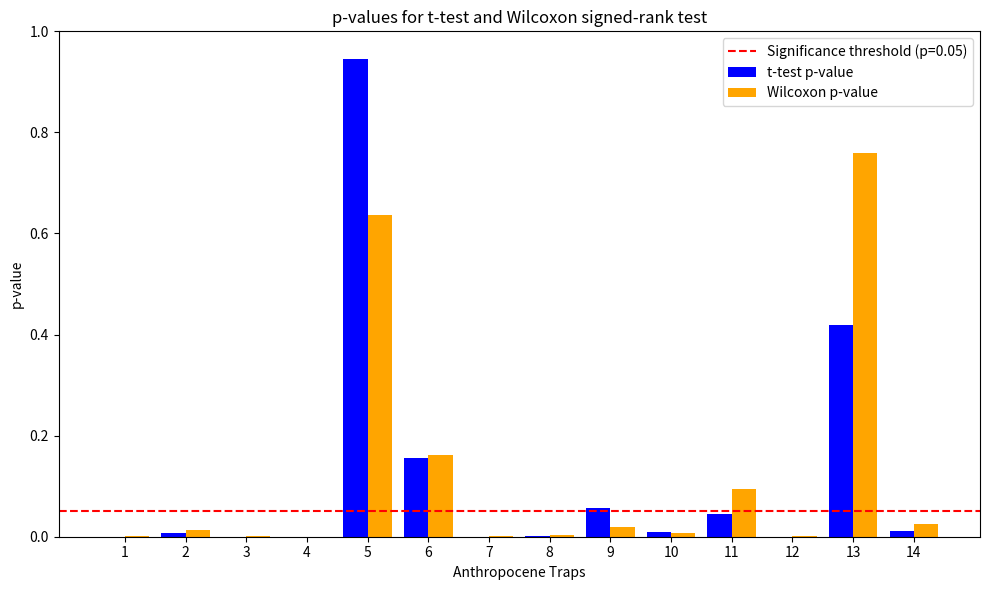

Generate this figure with matplotlib:
import pandas as pd
import matplotlib.pyplot as plt
from scipy.stats import ttest_rel, wilcoxon

# Data for Survey-based screens
survey_data = {
    "Year": [2006, 2007, 2008, 2009, 2010, 2011, 2012, 2013, 2014, 2015, 2016, 2017, 2018, 2019, 2020, 2021, 2023, 2024],
    1: [0.74, 0.82, 0.76, 0.81, 0.85, 0.85, 0.88, 0.88, 0.94, 0.91, 0.91, 0.89, 0.90, 0.90, 0.89, 0.91, 0.84, 0.89],
    2: [0.95, 0.86, 0.88, 0.93, 0.91, 0.83, 0.78, 0.77, 0.77, 0.79, 0.80, 0.83, 0.81, 0.81, 0.86, 0.87, 1.00, 0.93],
    3: [0.43, 0.34, 0.37, 0.37, 0.34, 0.48, 0.58, 0.59, 0.46, 0.46, 0.44, 0.44, 0.46, 0.47, 0.47, 0.57, 0.49, 0.51],
    4: [0.63, 0.51, 0.52, 0.56, 0.54, 0.49, 0.46, 0.46, 0.53, 0.66, 0.62, 0.67, 0.66, 0.65, 0.63, 0.55, 0.59, 0.45],
    5: [0.26, 0.28, 0.26, 0.25, 0.24, 0.16, 0.14, 0.13, 0.13, 0.09, 0.10, 0.10, 0.09, 0.09, 0.09, 0.09, 0.24, 0.15],
    6: [0.14, 0.26, 0.21, 0.21, 0.23, 0.20, 0.26, 0.25, 0.24, 0.28, 0.27, 0.26, 0.26, 0.27, 0.26, 0.14, 0.24, 0.29],
    7: [0.43, 0.34, 0.37, 0.34, 0.34, 0.38, 0.48, 0.49, 0.40, 0.39, 0.37, 0.38, 0.40, 0.40, 0.40, 0.47, 0.29, 0.42],
    8: [0.10, 0.17, 0.13, 0.14, 0.14, 0.19, 0.14, 0.15, 0.14, 0.16, 0.16, 0.16, 0.16, 0.15, 0.14, 0.06, 0.06, 0.06],
    9: [0.22, 0.08, 0.08, 0.15, 0.15, 0.14, 0.17, 0.17, 0.16, 0.23, 0.22, 0.22, 0.23, 0.23, 0.23, 0.15, 0.08, 0.32],
    10: [0.02, 0.03, 0.03, 0.08, 0.09, 0.07, 0.06, 0.06, 0.03, 0.02, 0.04, 0.04, 0.03, 0.03, 0.04, 0.08, 0.24, 0.09],
    11: [0.66, 0.72, 0.68, 0.71, 0.70, 0.73, 0.64, 0.63, 0.65, 0.50, 0.53, 0.50, 0.48, 0.48, 0.47, 0.47, 0.57, 0.56],
    12: [0.67, 0.79, 0.84, 0.73, 0.73, 0.77, 0.76, 0.76, 0.77, 0.78, 0.80, 0.78, 0.78, 0.78, 0.77, 0.69, 0.60, 0.67],
    13: [0.19, 0.24, 0.32, 0.11, 0.11, 0.11, 0.07, 0.07, 0.16, 0.09, 0.10, 0.10, 0.10, 0.10, 0.11, 0.16, 0.00, 0.02],
    14: [0.02, 0.03, 0.03, 0.08, 0.09, 0.07, 0.06, 0.06, 0.09, 0.09, 0.10, 0.10, 0.09, 0.09, 0.10, 0.25, 0.24, 0.09],
}

# Data for Text-based screens
text_data = {
    "Year": [2006, 2007, 2008, 2009, 2010, 2011, 2012, 2013, 2014, 2015, 2016, 2017, 2018, 2019, 2020, 2021, 2023, 2024],
    1: [0.73, 0.74, 0.71, 0.58, 0.74, 0.74, 0.78, 0.51, 0.75, 0.76, 0.73, 1.00, 0.60, 0.65, 0.72, 0.69, 0.73, 0.67],
    2: [0.64, 0.72, 0.77, 0.83, 0.66, 0.74, 0.68, 0.95, 0.74, 0.70, 0.75, 0.57, 0.95, 0.81, 0.80, 0.81, 0.71, 0.84],
    3: [0.24, 0.38, 0.37, 0.13, 0.44, 0.43, 0.25, 0.21, 0.27, 0.29, 0.23, 0.39, 0.31, 0.28, 0.20, 0.32, 0.30, 0.30],
    4: [0.27, 0.15, 0.30, 0.08, 0.10, 0.18, 0.22, 0.20, 0.19, 0.35, 0.25, 0.11, 0.26, 0.19, 0.17, 0.19, 0.21, 0.18],
    5: [0.08, 0.14, 0.26, 0.54, 0.21, 0.11, 0.14, 0.08, 0.13, 0.07, 0.06, 0.13, 0.09, 0.11, 0.21, 0.13, 0.13, 0.24],
    6: [0.20, 0.18, 0.13, 0.09, 0.13, 0.23, 0.13, 0.25, 0.17, 0.30, 0.16, 0.28, 0.25, 0.17, 0.28, 0.22, 0.37, 0.25],
    7: [0.24, 0.34, 0.28, 0.13, 0.36, 0.43, 0.25, 0.21, 0.27, 0.29, 0.23, 0.34, 0.27, 0.28, 0.17, 0.32, 0.24, 0.30],
    8: [0.05, 0.06, 0.00, 0.05, 0.05, 0.02, 0.09, 0.08, 0.09, 0.03, 0.06, 0.07, 0.03, 0.11, 0.10, 0.09, 0.15, 0.15],
    9: [0.17, 0.11, 0.15, 0.09, 0.12, 0.15, 0.09, 0.41, 0.11, 0.12, 0.11, 0.07, 0.18, 0.12, 0.12, 0.09, 0.07, 0.05],
    10: [0.14, 0.11, 0.11, 0.20, 0.11, 0.06, 0.14, 0.08, 0.11, 0.06, 0.10, 0.18, 0.09, 0.11, 0.10, 0.09, 0.07, 0.09],
    11: [0.68, 0.50, 0.41, 0.59, 0.45, 0.52, 0.56, 0.64, 0.54, 0.51, 0.57, 0.31, 0.57, 0.60, 0.55, 0.51, 0.51, 0.52],
    12: [0.65, 0.68, 0.67, 0.52, 0.72, 0.53, 0.70, 0.40, 0.68, 0.62, 0.66, 0.49, 0.42, 0.65, 0.64, 0.64, 0.69, 0.59],
    13: [0.03, 0.08, 0.00, 0.22, 0.10, 0.06, 0.13, 0.08, 0.09, 0.06, 0.23, 0.11, 0.14, 0.11, 0.13, 0.09, 0.07, 0.05],
    14: [0.18, 0.14, 0.17, 0.27, 0.14, 0.12, 0.18, 0.22, 0.19, 0.14, 0.17, 0.26, 0.16, 0.14, 0.13, 0.09, 0.07, 0.09],
}

# Convert dictionaries to DataFrames
survey_df = pd.DataFrame(survey_data)
text_df = pd.DataFrame(text_data)

# Align data by dropping the extra year (2022) from text_df
text_df = text_df[text_df["Year"].isin(survey_df["Year"])]

# Perform paired t-test or Wilcoxon signed-rank test
results = []
for col in survey_df.columns[1:]:  # Skip the "Year" column
    survey_col = survey_df[col]
    text_col = text_df[col]

    # Perform paired t-test
    t_stat, t_pvalue = ttest_rel(survey_col, text_col)
    # Perform Wilcoxon signed-rank test
    w_stat, w_pvalue = wilcoxon(survey_col, text_col)

    results.append((col, t_pvalue, w_pvalue))

# Generate a DataFrame for results
results_df = pd.DataFrame(results, columns=["Column", "t-pvalue", "Wilcoxon-pvalue"])

# Add interpretation
results_df["Interpretation"] = results_df.apply(
    lambda row: "Significant in both tests" if row["t-pvalue"] < 0.05 and row["Wilcoxon-pvalue"] < 0.05
    else "Significant in t-test only" if row["t-pvalue"] < 0.05
    else "Significant in Wilcoxon only" if row["Wilcoxon-pvalue"] < 0.05
    else "No significant difference",
    axis=1,
)

# Plot results
fig, ax = plt.subplots(figsize=(10, 6))
x = results_df["Column"]
width = 0.4

ax.bar(x - width / 2, results_df["t-pvalue"], width, label="t-test p-value", color="blue")
ax.bar(x + width / 2, results_df["Wilcoxon-pvalue"], width, label="Wilcoxon p-value", color="orange")

# Add significance threshold line
ax.axhline(0.05, color="red", linestyle="--", label="Significance threshold (p=0.05)")

# Add labels and legend
ax.set_xlabel("Anthropocene Traps")
ax.set_ylabel("p-value")
ax.set_title("p-values for t-test and Wilcoxon signed-rank test")
ax.legend()
plt.xticks(x)
plt.ylim(0, 1)

# Show plot
plt.tight_layout()
plt.savefig("Statistical significance - AT", dpi=1000)
plt.show()

# Print results with interpretations
print(results_df)